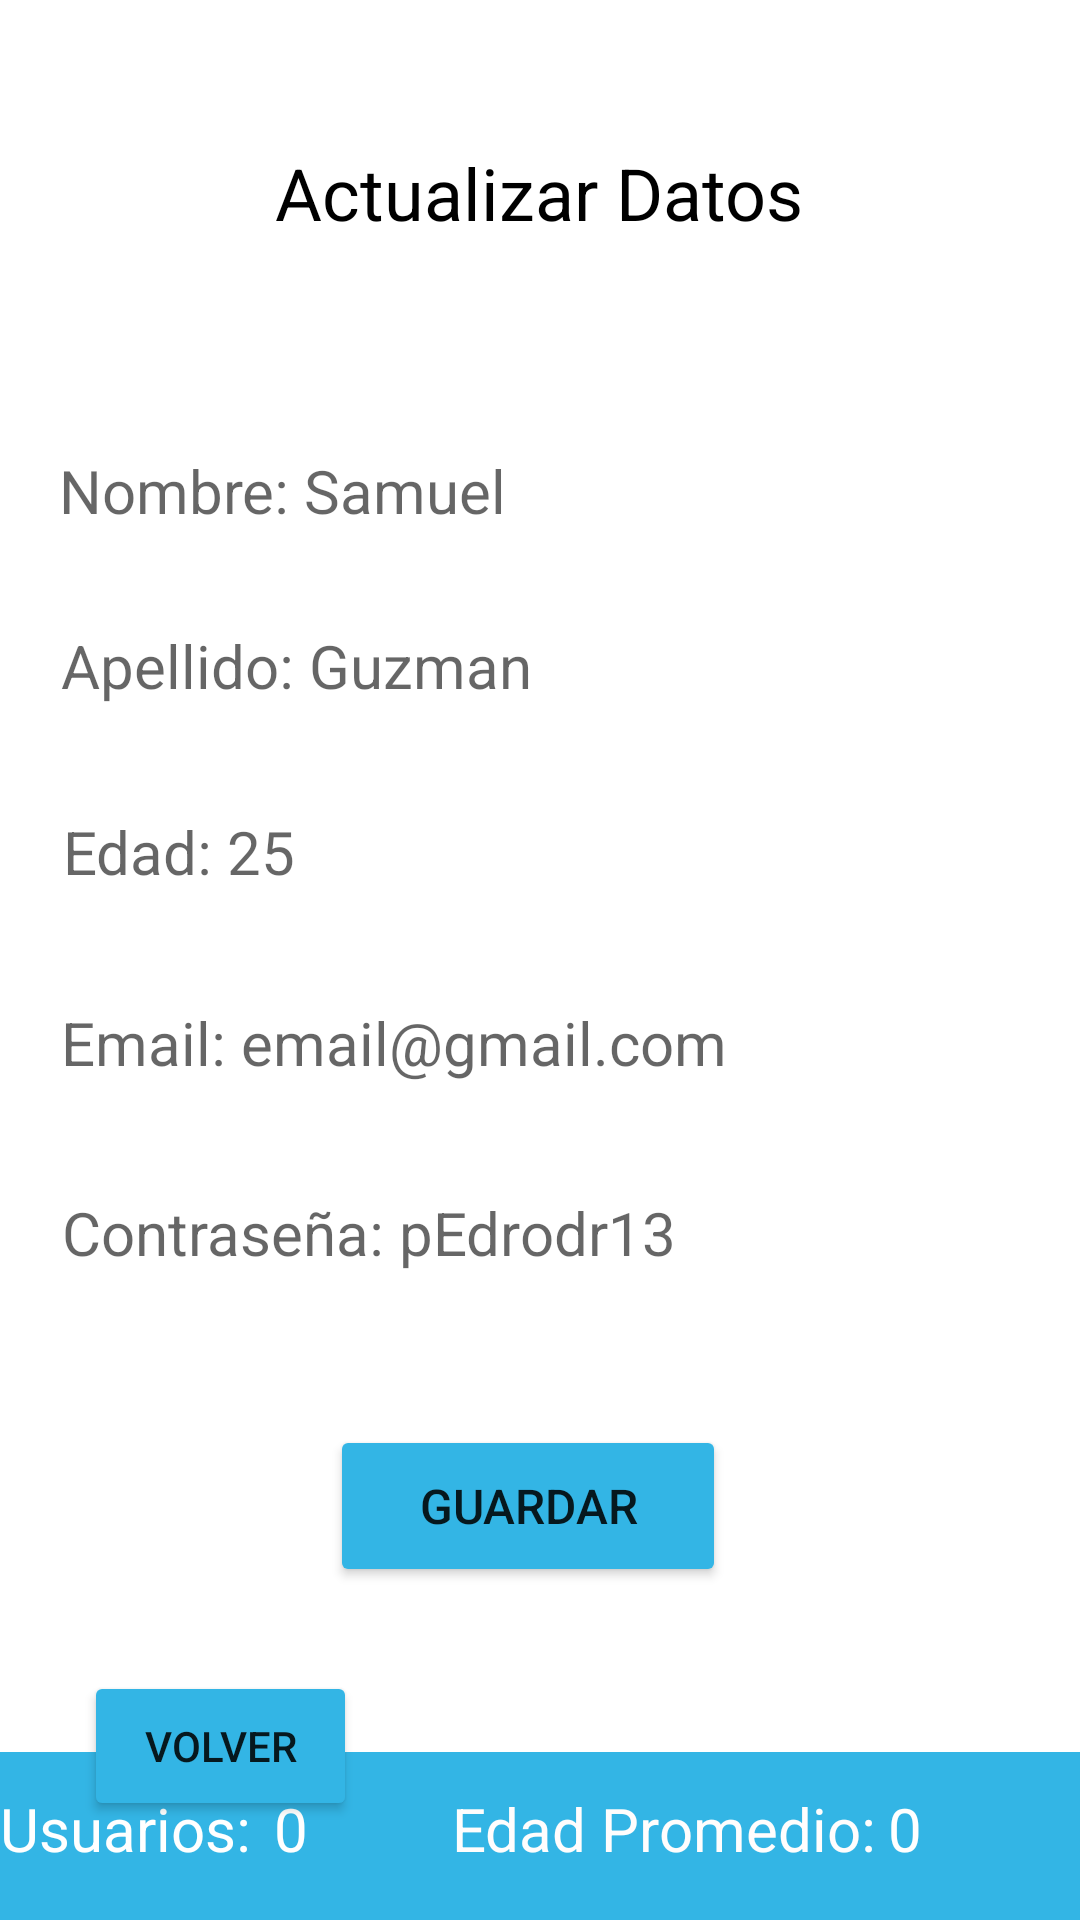

Reconstruct the res/layout file that produces this screen, plus the resources it refers to.
<!-- AndroidManifest.xml: application theme Theme.AppPersonasUCN -->
<!-- res/layout/activity_update_user.xml -->
<?xml version="1.0" encoding="utf-8"?>
<androidx.constraintlayout.widget.ConstraintLayout xmlns:android="http://schemas.android.com/apk/res/android"
    xmlns:app="http://schemas.android.com/apk/res-auto"
    xmlns:tools="http://schemas.android.com/tools"
    android:layout_width="match_parent"
    android:layout_height="match_parent"
    tools:context=".UpdateUserActivity">

    <ImageView
        android:id="@+id/imageView4"
        android:layout_width="411dp"
        android:layout_height="731dp"
        app:layout_constraintBottom_toBottomOf="parent"
        app:layout_constraintEnd_toEndOf="parent"
        app:layout_constraintStart_toStartOf="parent"
        app:layout_constraintTop_toTopOf="parent"
        app:srcCompat="@drawable/img" />

    <androidx.appcompat.widget.Toolbar
        android:id="@+id/toolbar3"
        android:layout_width="409dp"
        android:layout_height="wrap_content"
        android:background="@android:color/holo_blue_light"
        android:minHeight="?attr/actionBarSize"
        android:theme="?attr/actionBarTheme"
        app:layout_constraintBottom_toBottomOf="parent"
        app:layout_constraintEnd_toEndOf="parent"
        app:layout_constraintStart_toStartOf="parent" />

    <TextView
        android:id="@+id/textView8"
        android:layout_width="252dp"
        android:layout_height="44dp"
        android:layout_marginTop="48dp"
        android:text="Actualizar Datos"
        android:textAlignment="center"
        android:textAppearance="@style/TextAppearance.AppCompat.Display1"
        android:textColor="#000000"
        android:textSize="24sp"
        app:layout_constraintEnd_toEndOf="parent"
        app:layout_constraintHorizontal_bias="0.496"
        app:layout_constraintStart_toStartOf="parent"
        app:layout_constraintTop_toTopOf="parent" />

    <EditText
        android:id="@+id/update_firstNameId"
        android:layout_width="328dp"
        android:layout_height="52dp"
        android:layout_marginTop="44dp"
        android:backgroundTint="@color/white"
        android:ems="10"
        android:hint="Nombre: Samuel"
        android:inputType="text"
        android:textSize="20sp"
        app:layout_constraintEnd_toEndOf="parent"
        app:layout_constraintHorizontal_bias="0.493"
        app:layout_constraintStart_toStartOf="parent"
        app:layout_constraintTop_toBottomOf="@+id/textView8" />

    <EditText
        android:id="@+id/update_lastNameId"
        android:layout_width="326dp"
        android:layout_height="57dp"
        android:layout_marginTop="4dp"
        android:backgroundTint="@color/white"
        android:ems="10"
        android:hint="Apellido: Guzman"
        android:inputType="text"
        android:textSize="20sp"
        app:layout_constraintEnd_toEndOf="parent"
        app:layout_constraintHorizontal_bias="0.482"
        app:layout_constraintStart_toStartOf="parent"
        app:layout_constraintTop_toBottomOf="@+id/update_firstNameId" />

    <EditText
        android:id="@+id/update_emailId"
        android:layout_width="328dp"
        android:layout_height="60dp"
        android:layout_marginTop="4dp"
        android:backgroundTint="@color/white"
        android:ems="10"
        android:hint="Email: email@gmail.com"
        android:inputType="textEmailAddress"
        android:textSize="20sp"
        app:layout_constraintEnd_toEndOf="parent"
        app:layout_constraintHorizontal_bias="0.506"
        app:layout_constraintStart_toStartOf="parent"
        app:layout_constraintTop_toBottomOf="@+id/update_ageId" />

    <EditText
        android:id="@+id/update_passwordId"
        android:layout_width="327dp"
        android:layout_height="59dp"
        android:layout_marginTop="4dp"
        android:backgroundTint="@color/white"
        android:ems="10"
        android:hint="Contraseña: pEdrodr13"
        android:inputType="textPassword"
        android:textSize="20sp"
        app:layout_constraintEnd_toEndOf="parent"
        app:layout_constraintStart_toStartOf="parent"
        app:layout_constraintTop_toBottomOf="@+id/update_emailId" />

    <Button
        android:id="@+id/update_btn_save"
        android:layout_width="132dp"
        android:layout_height="54dp"
        android:layout_marginTop="36dp"
        android:backgroundTint="@android:color/holo_blue_light"
        android:onClick="updateBtn"
        android:text="Guardar"
        android:textSize="16sp"
        app:layout_constraintEnd_toEndOf="parent"
        app:layout_constraintHorizontal_bias="0.483"
        app:layout_constraintStart_toStartOf="parent"
        app:layout_constraintTop_toBottomOf="@+id/update_passwordId" />

    <EditText
        android:id="@+id/update_ageId"
        android:layout_width="324dp"
        android:layout_height="59dp"
        android:layout_marginTop="4dp"
        android:backgroundTint="@color/white"
        android:ems="10"
        android:hint="Edad: 25"
        android:inputType="number"
        android:textSize="20sp"
        app:layout_constraintEnd_toEndOf="parent"
        app:layout_constraintHorizontal_bias="0.471"
        app:layout_constraintStart_toStartOf="parent"
        app:layout_constraintTop_toBottomOf="@+id/update_lastNameId" />

    <Button
        android:id="@+id/update_btn_back"
        android:layout_width="91dp"
        android:layout_height="50dp"
        android:layout_marginStart="28dp"
        android:layout_marginTop="28dp"
        android:backgroundTint="@android:color/holo_blue_light"
        android:onClick="updateToMain"
        android:text="Volver"
        app:layout_constraintStart_toStartOf="parent"
        app:layout_constraintTop_toBottomOf="@+id/update_btn_save" />

    <TextView
        android:id="@+id/textView4"
        android:layout_width="wrap_content"
        android:layout_height="wrap_content"
        android:layout_marginStart="24dp"
        android:layout_marginTop="12dp"
        android:text="Usuarios:"
        android:textColor="#FFFFFF"
        android:textSize="20sp"
        app:layout_constraintStart_toStartOf="@+id/toolbar3"
        app:layout_constraintTop_toTopOf="@+id/toolbar3" />

    <TextView
        android:id="@+id/update_userCounterId"
        android:layout_width="wrap_content"
        android:layout_height="wrap_content"
        android:layout_marginStart="8dp"
        android:layout_marginTop="12dp"
        android:text="0"
        android:textColor="#FFFFFF"
        android:textSize="20sp"
        app:layout_constraintStart_toEndOf="@+id/textView4"
        app:layout_constraintTop_toTopOf="@+id/toolbar3" />

    <TextView
        android:id="@+id/textView10"
        android:layout_width="wrap_content"
        android:layout_height="wrap_content"
        android:layout_marginStart="48dp"
        android:layout_marginTop="12dp"
        android:text="Edad Promedio:"
        android:textColor="#FFFDFD"
        android:textSize="20sp"
        app:layout_constraintStart_toEndOf="@+id/update_userCounterId"
        app:layout_constraintTop_toTopOf="@+id/toolbar3" />

    <TextView
        android:id="@+id/update_userAverageAgeId"
        android:layout_width="wrap_content"
        android:layout_height="wrap_content"
        android:layout_marginStart="4dp"
        android:layout_marginTop="12dp"
        android:text="0"
        android:textColor="#FFFFFF"
        android:textSize="20sp"
        app:layout_constraintStart_toEndOf="@+id/textView10"
        app:layout_constraintTop_toTopOf="@+id/toolbar3" />


</androidx.constraintlayout.widget.ConstraintLayout>
<!-- resources referenced by this layout -->
<resources>
  <style name="Theme.AppPersonasUCN" parent="Theme.MaterialComponents.DayNight.DarkActionBar">
          
          <item name="colorPrimary">@color/purple_500</item>
          <item name="colorPrimaryVariant">@color/purple_700</item>
          <item name="colorOnPrimary">@color/white</item>
          
          <item name="colorSecondary">@color/teal_200</item>
          <item name="colorSecondaryVariant">@color/teal_700</item>
          <item name="colorOnSecondary">@color/black</item>
          
          <item name="android:statusBarColor">?attr/colorPrimaryVariant</item>
          
      </style>
  <!-- not gathered from this repository: default colours our renderer supplied (Android Studio template values) -->
  <color name="purple_500">#FF6200EE</color>
  <color name="purple_700">#FF3700B3</color>
  <color name="teal_200">#FF03DAC5</color>
  <color name="teal_700">#FF018786</color>
  <color name="black">#FF000000</color>
  <color name="white">#FFFFFFFF</color>
</resources>
